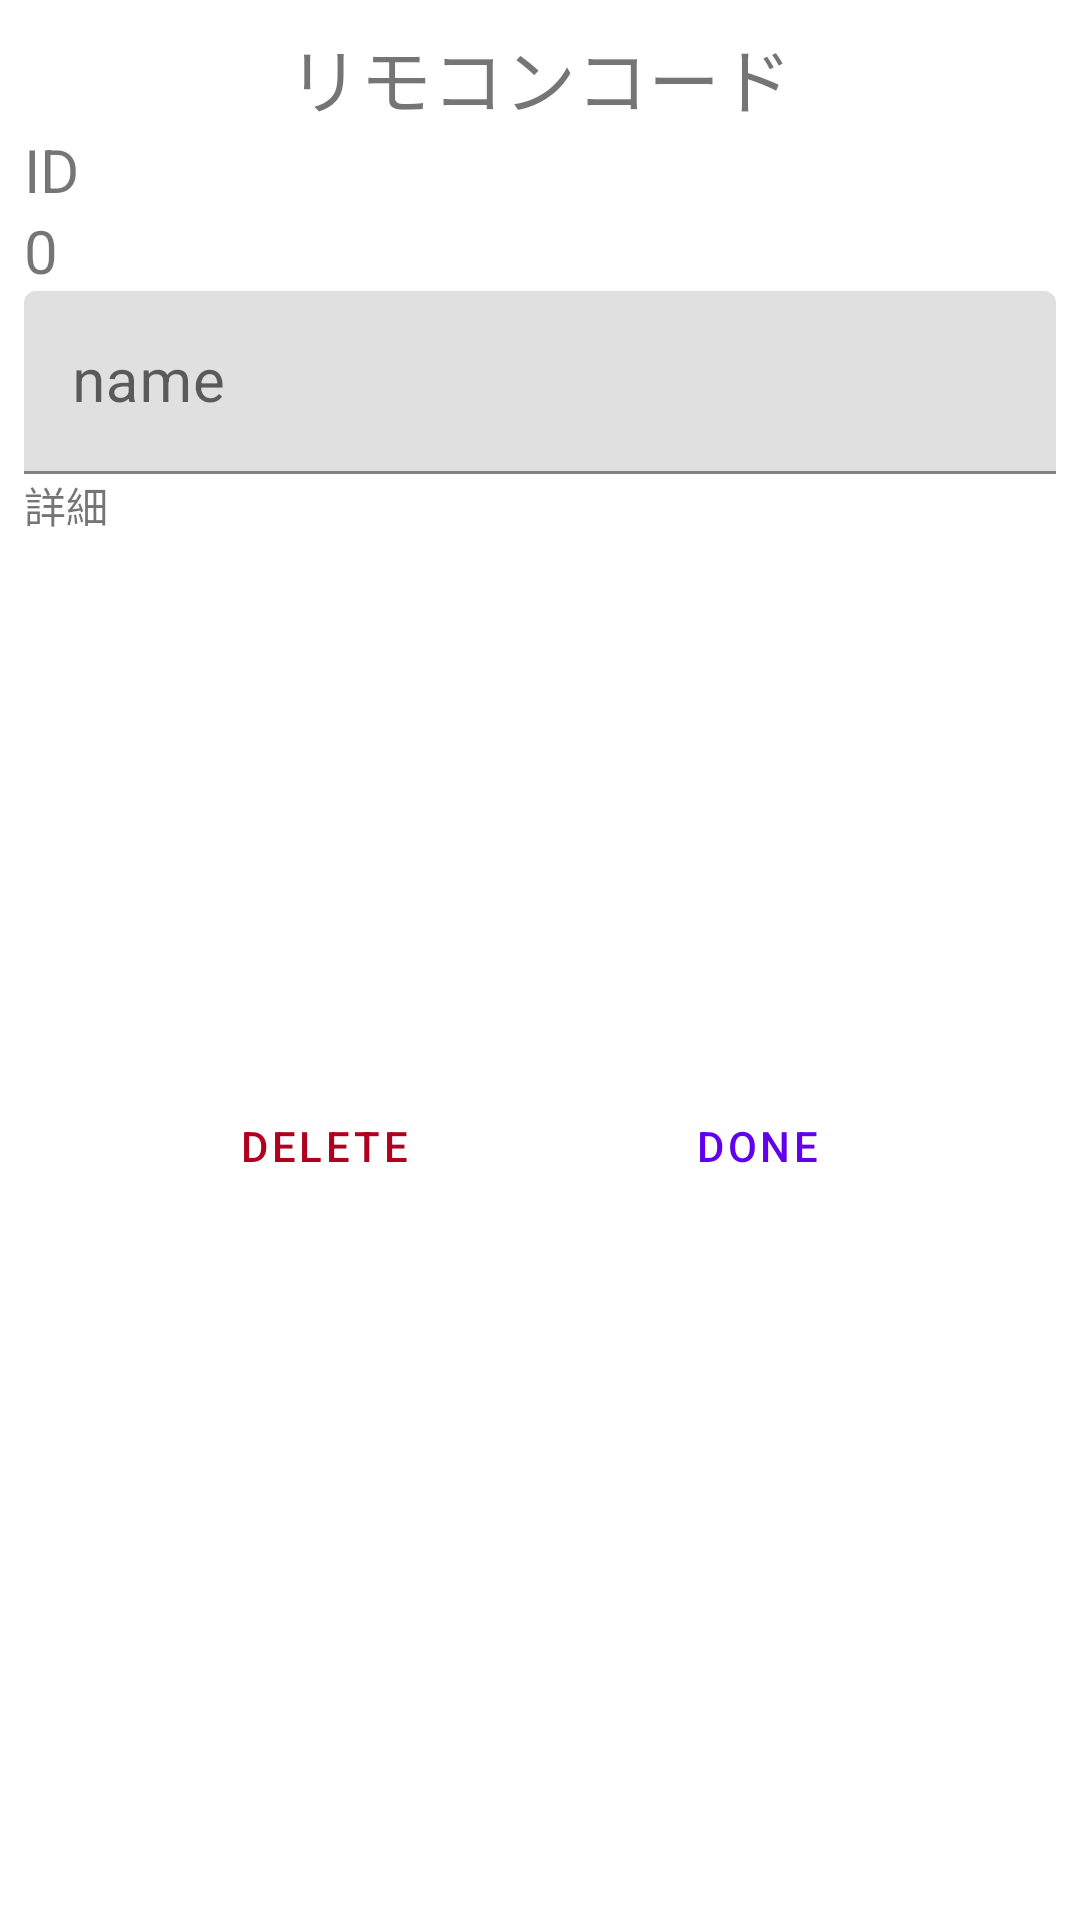

Write the Android layout XML for this screen, with the resource values it uses.
<!-- AndroidManifest.xml: application theme Theme.MyFirstApplication -->
<!-- res/layout/activity_ir_remote_code_detail.xml -->
<?xml version="1.0" encoding="utf-8"?>

<LinearLayout xmlns:android="http://schemas.android.com/apk/res/android"
    xmlns:app="http://schemas.android.com/apk/res-auto"
    xmlns:tools="http://schemas.android.com/tools"
    android:id="@+id/ir_remocon_code_detail"
    android:layout_width="match_parent"
    android:layout_height="match_parent"
    android:orientation="vertical"
    android:padding="8dp"
    tools:context=".IrRemoteCodeDetailActivity">

    <TextView
        android:id="@+id/textView"
        android:layout_width="wrap_content"
        android:layout_height="wrap_content"
        android:layout_gravity="center_horizontal"
        android:text="リモコンコード"
        android:textSize="24sp" />

    <TextView
        android:layout_width="match_parent"
        android:layout_height="wrap_content"
        android:text="ID"
        android:textSize="20sp" />

    <TextView
        android:id="@+id/detail_id_text"
        android:layout_width="match_parent"
        android:layout_height="wrap_content"
        android:text="0"
        android:textSize="20sp" />

    <com.google.android.material.textfield.TextInputLayout
        android:layout_width="match_parent"
        android:layout_height="wrap_content">

        <com.google.android.material.textfield.TextInputEditText
            android:id="@+id/detail_name_text_input"
            android:layout_width="match_parent"
            android:layout_height="wrap_content"
            android:hint="name"
            android:textSize="20sp" />
    </com.google.android.material.textfield.TextInputLayout>

    <ScrollView
        android:layout_width="match_parent"
        android:layout_height="200dp">

        <TextView
            android:id="@+id/detail_codes_view"
            android:layout_width="match_parent"
            android:layout_height="wrap_content"
            android:text="詳細" />
    </ScrollView>

    <androidx.constraintlayout.widget.ConstraintLayout
        android:layout_width="match_parent"
        android:layout_height="wrap_content">

        <Button
            android:id="@+id/detail_done_button"
            style="@style/Widget.MaterialComponents.Button.OutlinedButton"
            android:layout_width="wrap_content"
            android:layout_height="wrap_content"
            android:text="DONE"
            app:layout_constraintEnd_toEndOf="parent"
            app:layout_constraintStart_toEndOf="@id/detail_delete_button"
            app:layout_constraintTop_toTopOf="parent" />

        <Button
            android:id="@+id/detail_delete_button"
            style="@style/Widget.MaterialComponents.Button.OutlinedButton"
            android:layout_width="wrap_content"
            android:layout_height="wrap_content"
            android:layout_gravity="bottom"
            android:text="Delete"
            android:textColor="@color/design_default_color_error"
            app:layout_constraintEnd_toStartOf="@+id/detail_done_button"
            app:layout_constraintStart_toStartOf="parent"
            app:layout_constraintTop_toTopOf="parent"
            app:strokeColor="@color/design_default_color_error" />
    </androidx.constraintlayout.widget.ConstraintLayout>

</LinearLayout>
<!-- resources referenced by this layout -->
<resources>
  <style name="Theme.MyFirstApplication" parent="Theme.MaterialComponents.DayNight.DarkActionBar">
          
          <item name="colorPrimary">@color/purple_500</item>
          <item name="colorPrimaryVariant">@color/purple_700</item>
          <item name="colorOnPrimary">@color/white</item>
          
          <item name="colorSecondary">@color/teal_200</item>
          <item name="colorSecondaryVariant">@color/teal_700</item>
          <item name="colorOnSecondary">@color/black</item>
          
          <item name="android:statusBarColor" tools:targetApi="l">?attr/colorPrimaryVariant</item>
          
      </style>
  <color name="purple_500">#FF6200EE</color>
  <color name="purple_700">#FF3700B3</color>
  <color name="white">#FFFFFFFF</color>
  <color name="teal_200">#FF03DAC5</color>
  <color name="teal_700">#FF018786</color>
  <color name="black">#FF000000</color>
</resources>
